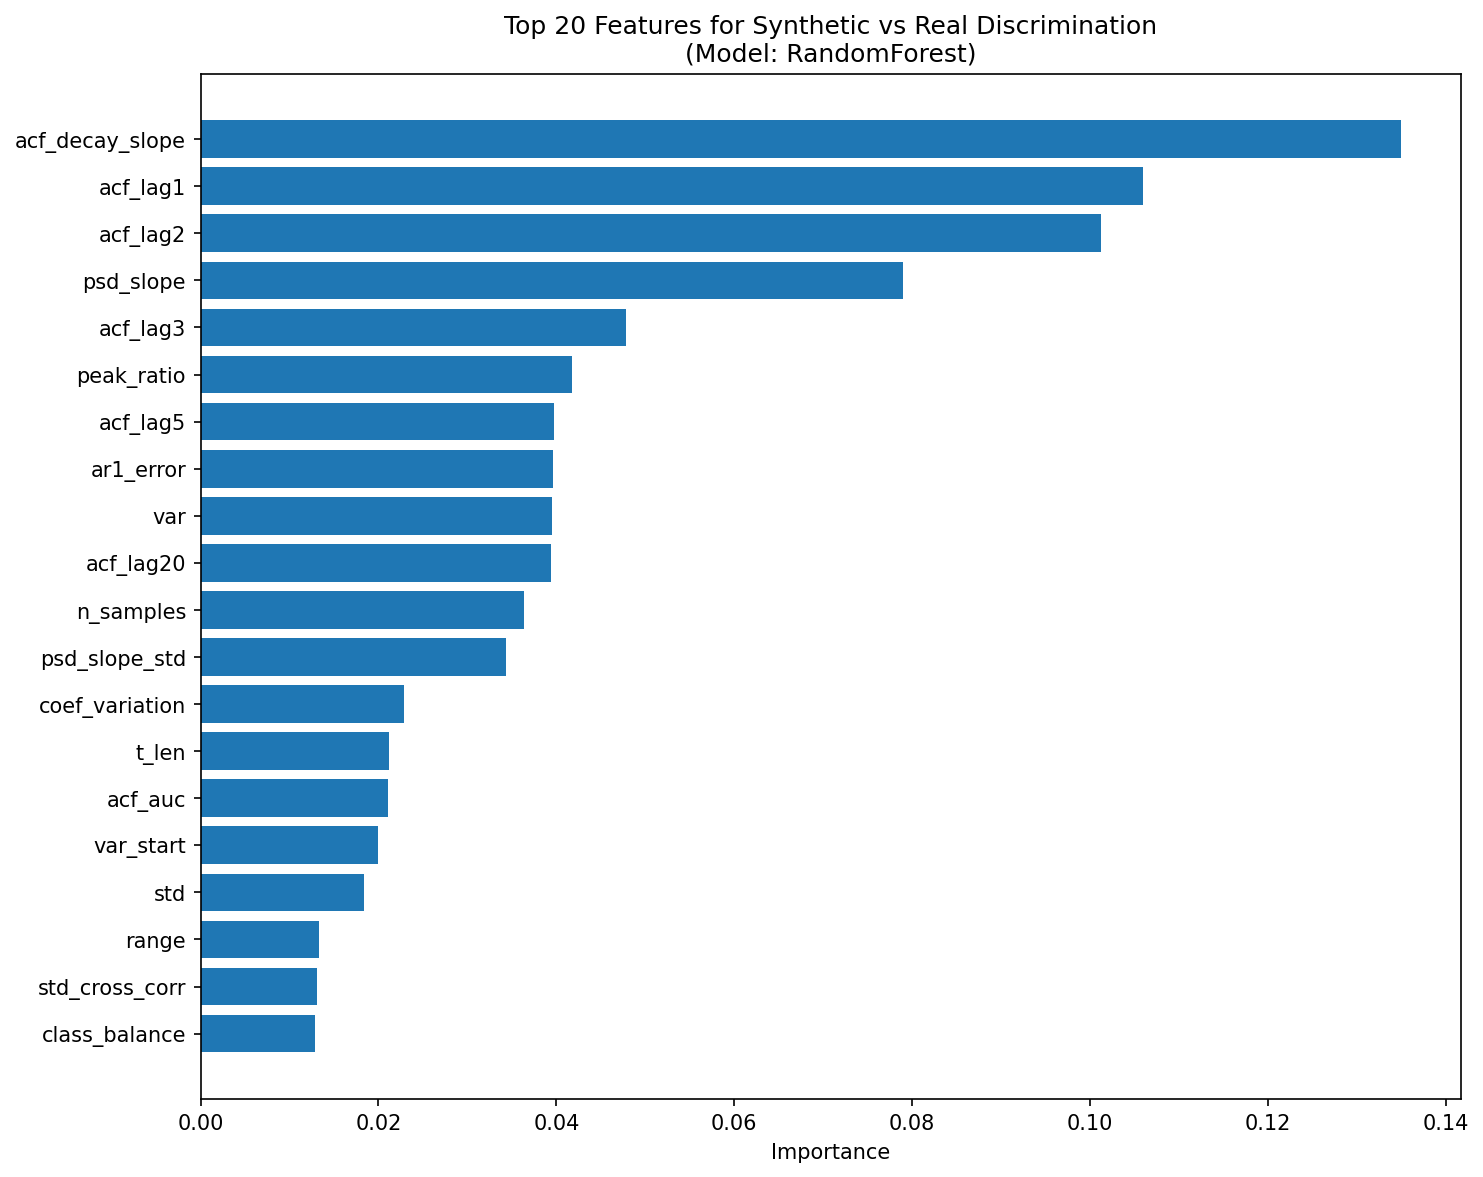

The table this chart was drawn from, first rows:
feature, importance
acf_decay_slope, 0.135
acf_lag1, 0.1059
acf_lag2, 0.1012
psd_slope, 0.07892
acf_lag3, 0.04778
peak_ratio, 0.04171
acf_lag5, 0.0397
ar1_error, 0.03959
var, 0.03947
acf_lag20, 0.03944
n_samples, 0.03637
psd_slope_std, 0.03431
coef_variation, 0.02285
t_len, 0.02122
acf_auc, 0.02113
var_start, 0.01989
std, 0.01843
range, 0.01331
std_cross_corr, 0.01312
class_balance, 0.01288
mean_cross_corr, 0.01221
mass_near_zero, 0.01203
skewness, 0.01201
prop_saturated, 0.01055
var_ratio_end_start, 0.009524
ks_normal, 0.009364
max_cross_corr, 0.009263
acf_lag10, 0.00864
spectral_entropy, 0.00828
mean, 0.008041
var_end, 0.004343
asymmetry, 0.003306
unique_ratio, 0.00314
permutation_entropy, 0.001923
prop_repeated, 0.001818
n_channels, 0.001818
total_points, 0.001515
kurtosis, 0.0
n_classes, 0.0
